Dataset: dataset2 (GitHub, LSDC-FISICC/Magdalena-YOLOv26-TrainingPipeline). Classes: no plant, plant.

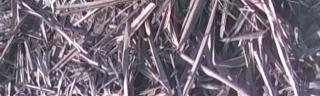
Label: no plant

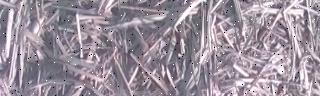
Label: no plant

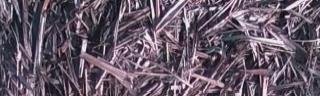
Label: no plant

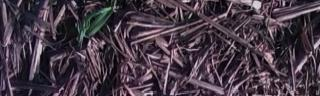
Label: plant

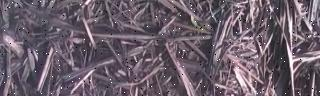
Label: plant

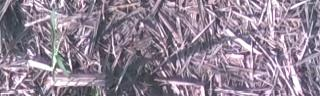
Label: plant
